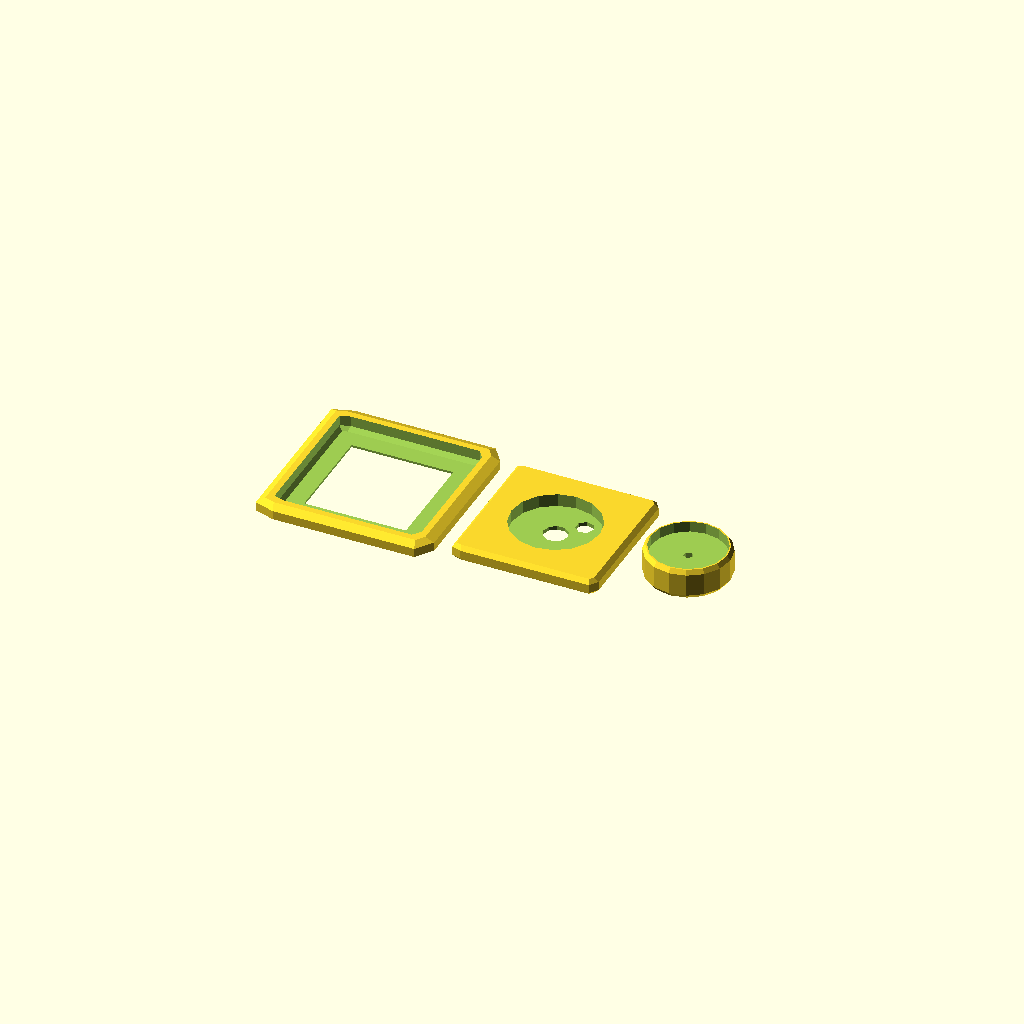
Cell 1: the model at its default parameters.
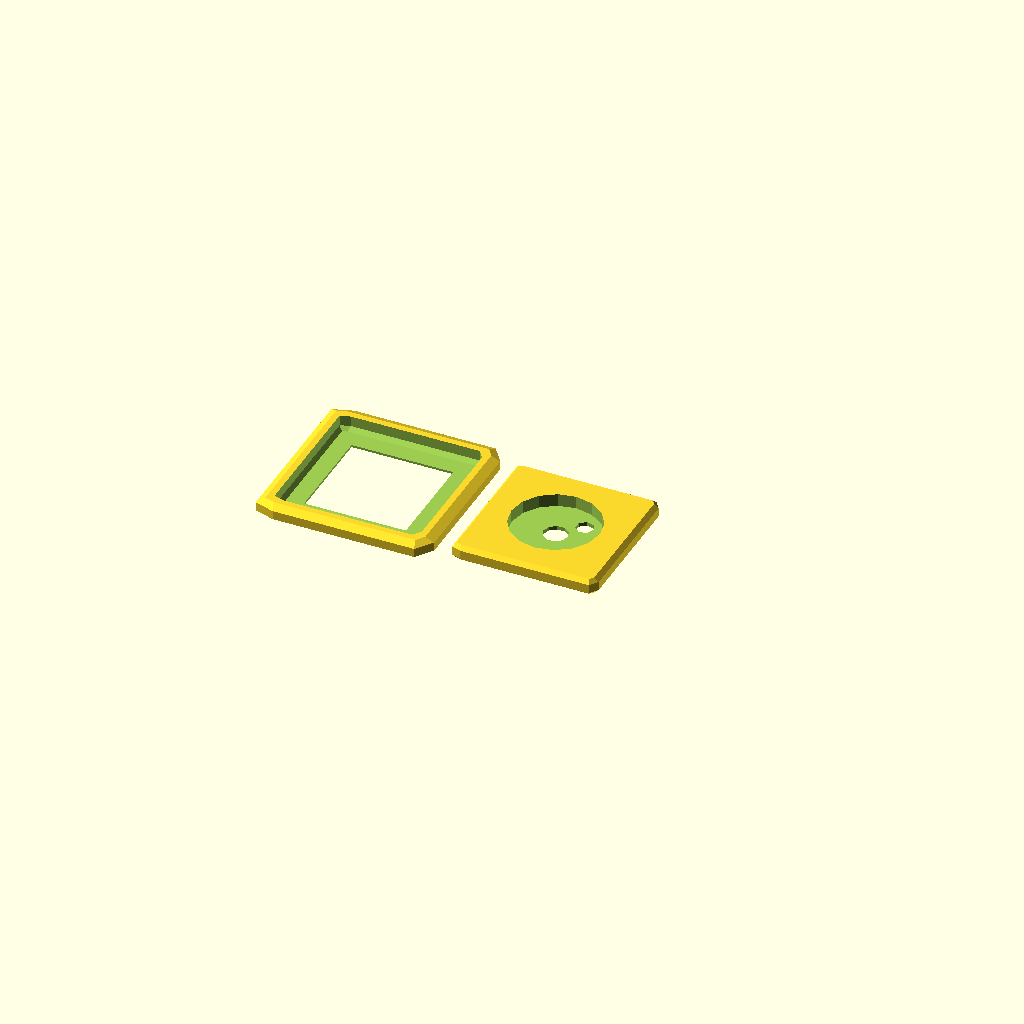
Cell 2 — Knob set to "no", the other parameters unchanged.
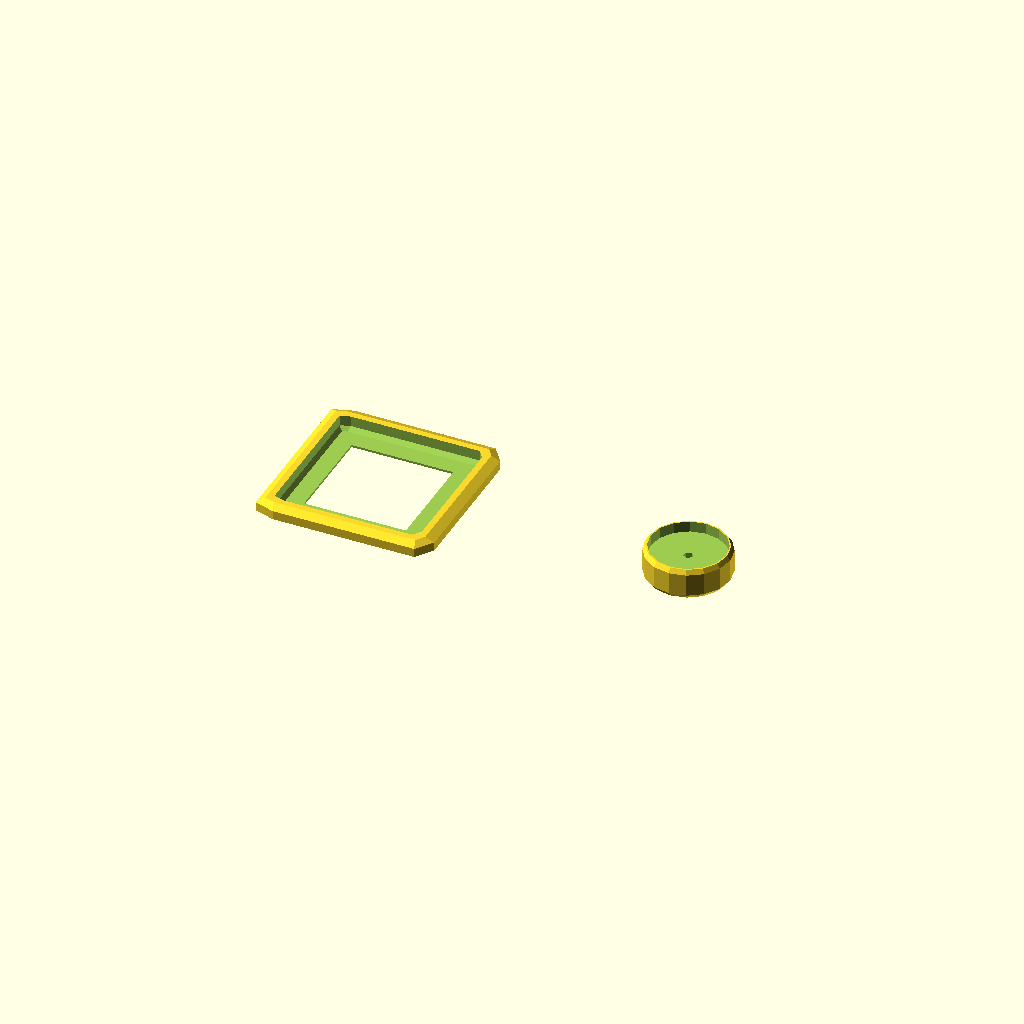
Cell 3: the same model with Plate = "no".
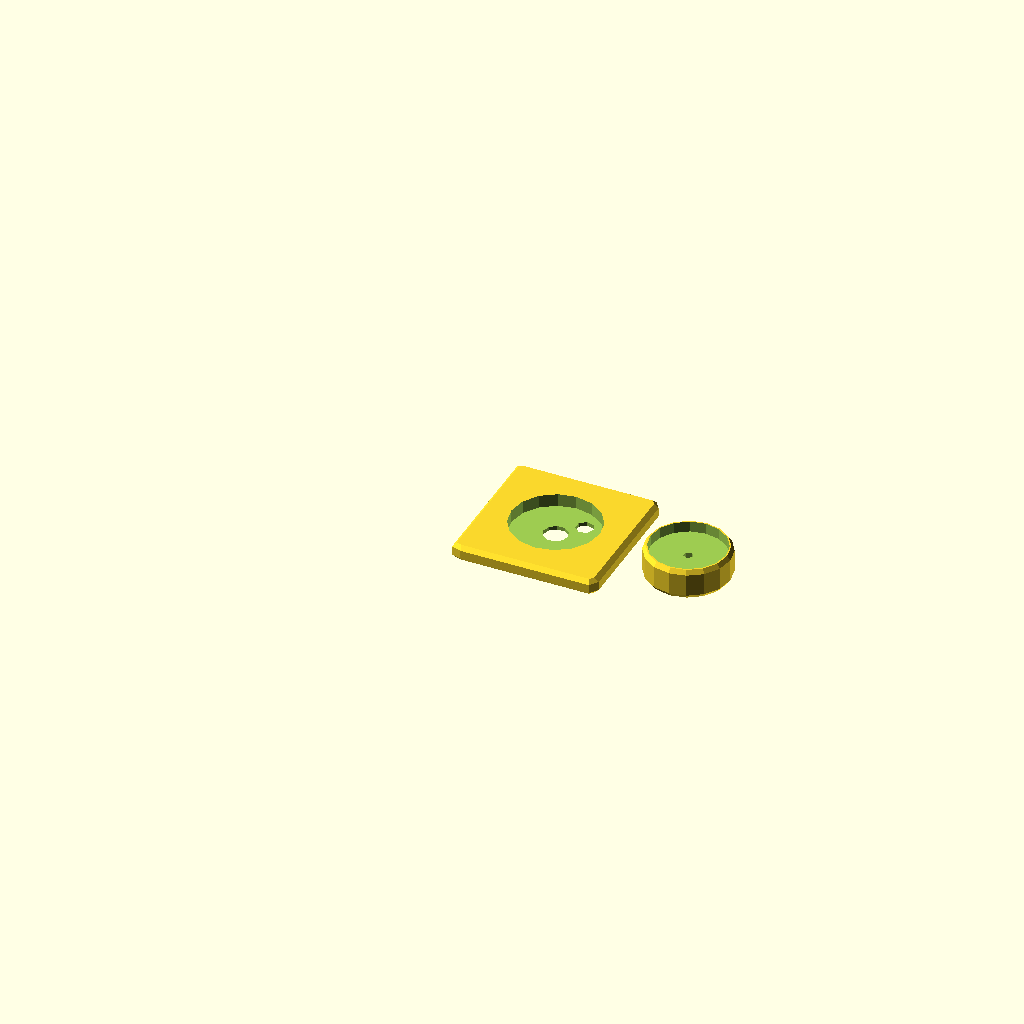
Cell 4 — Rack set to "no", the other parameters unchanged.
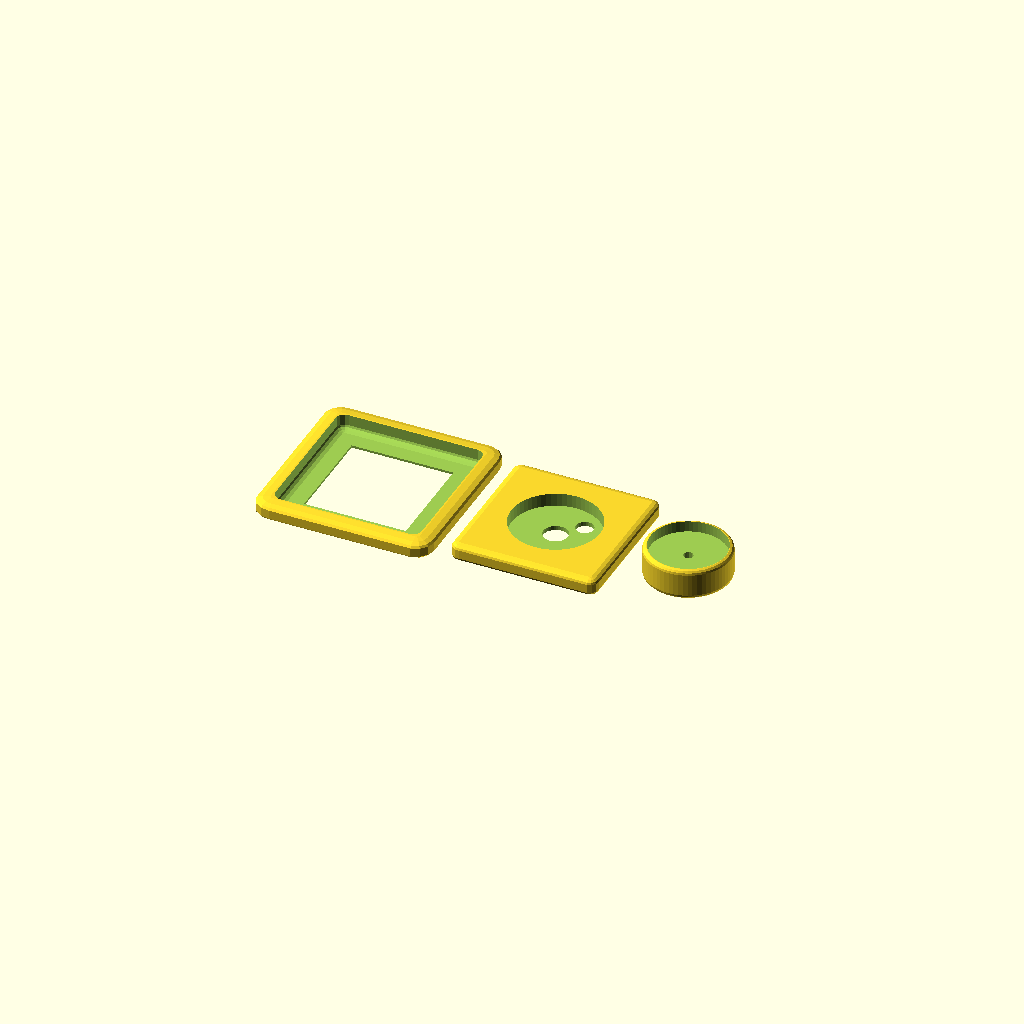
Cell 5: Smoothness = 30 (everything else at default).
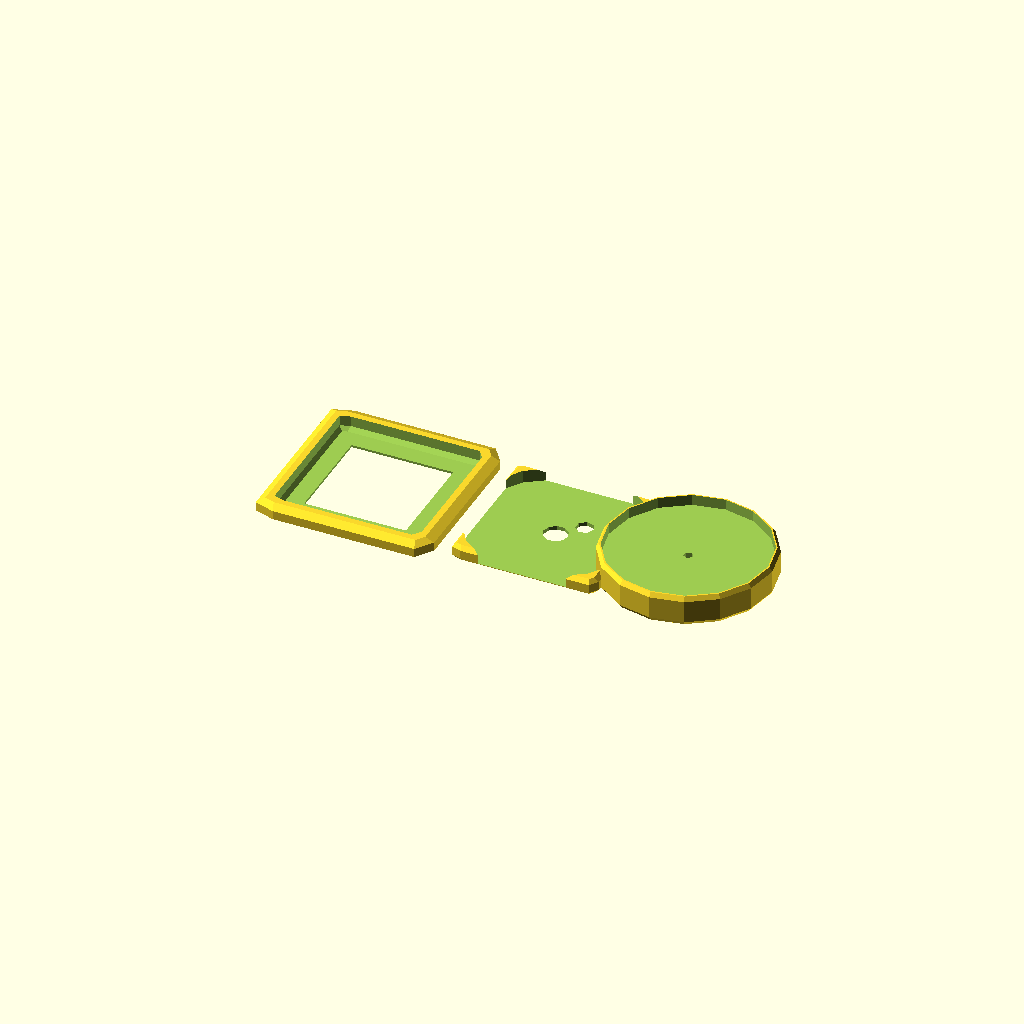
Cell 6: the same model with KnobDiameter = 76.
All cells are drawn from one camera (rotation 55°, 0°, 25°, orthographic, colour scheme Cornfield), so only the parameter changes between them.
The OpenSCAD source (windows/system/library/openscad/0955_Light_Dimmer_knob_and_plate.scad):
// [FL_INDEX: keywords="openscad, 3d_parametric, Light_Dimmer_knob_and_plate, csg_solid" | COT="Parametric OpenSCAD design from 3DCodeverse"]
// Title: Light Dimmer knob and plate

// Light Dimmer Switch Plate and Knob
// (c) 2013 Wouter Robers

Knob="yes";//[yes,no]
KnobDiameter=38;
KnopHoleDiameter=4;


Plate="yes";//[yes,no]
PlateSize=66;
PlateRoundEdge=4;
PlateHoleDiameter=11;
PlateThickness=8;

Rack="yes";//[yes,no]
RackSize=80;
RackRoundEdge=8;
RackThickness=PlateThickness;

Smoothness=8;// [8:Rough,30:Medium,60:Smooth]

$fa=180/Smoothness;
$fs=30/Smoothness;


if(Rack=="yes"){
translate([-RackSize,0,0])
difference(){
translate([0,0,RackThickness/2]) scale([RackRoundEdge/2,RackRoundEdge/2,1]) rcube([RackSize/(RackRoundEdge/2),RackSize/(RackRoundEdge/2),RackThickness],2);
translate([0,0,PlateThickness/2+2]) scale([PlateRoundEdge/2,PlateRoundEdge/2,1]) rcube([(PlateSize+0.3)/(PlateRoundEdge/2),(PlateSize+0.3)/(PlateRoundEdge/2),PlateThickness+2],2);
cube(PlateSize-20,center=true);
}
}


if(Plate=="yes"){
difference(){
translate([0,0,PlateThickness/2]) scale([PlateRoundEdge/2,PlateRoundEdge/2,1]) rcube([PlateSize/(PlateRoundEdge/2),PlateSize/(PlateRoundEdge/2),PlateThickness],2);
translate([0,0,2]) cylinder(r=KnobDiameter/2+1,h=PlateThickness);
translate([0,0,-2]) cylinder(r=PlateHoleDiameter/2,h=PlateThickness);
translate([9,9,-2]) cylinder(r=4,h=PlateThickness);
}
}

if(Knob=="yes"){
translate([60,0,14]) rotate([180,0,0])
difference(){
translate([0,0,7]) rcylinder(KnobDiameter/2,KnobDiameter/2,h=14);
translate([0,0,-1]) cylinder(r=KnobDiameter/2-2,h=6);
translate([0,0,4]) cylinder(r1=KnopHoleDiameter/2*1.1,r2=KnopHoleDiameter/2,h=8);
}
}


module rcube(Size=[20,20,20],b=2)
{hull(){for(x=[-(Size[0]/2-b),(Size[0]/2-b)]){for(y=[-(Size[1]/2-b),(Size[1]/2-b)]){for(z=[-(Size[2]/2-b),(Size[2]/2-b)]){ translate([x,y,z]) sphere(b);}}}}}


module rcylinder(r1=10,r2=10,h=10,b=2)
{translate([0,0,-h/2]) hull(){rotate_extrude() translate([r1-b,b,0]) circle(r = b); rotate_extrude() translate([r2-b, h-b, 0]) circle(r = b);}}
Customizer parameters (derived from the source; name, type, default, range or options):
Knob: string, default "yes", options "yes", "no"
KnobDiameter: number, default 38
KnopHoleDiameter: number, default 4
Plate: string, default "yes", options "yes", "no"
PlateSize: number, default 66
PlateRoundEdge: number, default 4
PlateHoleDiameter: number, default 11
PlateThickness: number, default 8
Rack: string, default "yes", options "yes", "no"
RackSize: number, default 80
RackRoundEdge: number, default 8
Smoothness: number, default 8, options 8, 30, 60
